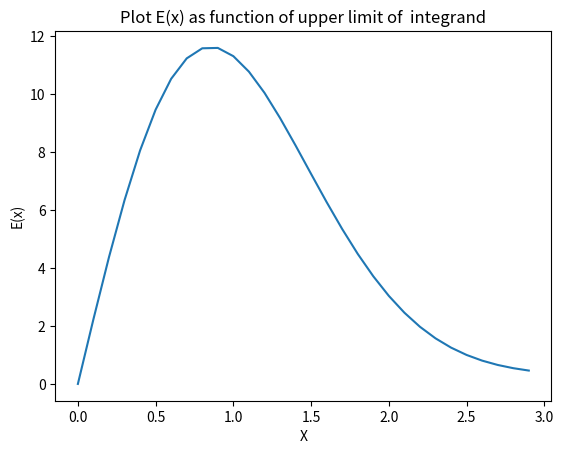

Python code for this plot:
import numpy as np
import math
from math import exp
import matplotlib.pyplot as plt

# define the function
def f(x):
    return math.exp(-x**2)
# N=100
a1=0.0
b1=3
dx=0.1 #N=(b1-a1)/dx
# dx1=(b1-a1)/N
N=int((b1-a1)/dx)


#Trapzoide method
s1=dx*(f(a1)+f(b1))/2
for n in range(1,N):
    s1 +=f(a1+n*dx)
print(s1*dx)


# Simpson's rule
s12=dx*(f(a1)+f(b1))/3
for k in range(1,int(N/2)):
    s12 +=4*f(a1+(2*k-1)*dx)
for k in range(1,int(N/2-1)):
    s12 +=2*f(a1+2*k*dx)
integral=s12*dx/3
print(integral)


# plot E(x) as a function of x(upper limit of integrand)
def int_simp(x11):
    N1=1000
    a=0.0
    dx1=(x11-0.0)/N
    s11=(1/3)*f(a) + (1/3)*f(x11)
    for k11 in range(1,int(N1/2)):
        s11 +=4*f(a1+(2*k-1)*dx1)
    for k11 in range(1,int(N/2-1)):
        s11 +=2*f(a+2*k11*dx1)
    return(s11*dx1/3)
x=np.arange(0,3,0.1)
y=[int_simp(i) for i in x]
plt.plot(x,y)

# axes label
plt.xlabel('X')
plt.ylabel('E(x)')
plt.title('Plot E(x) as function of upper limit of  integrand')

# visualization
plt.show()






   






